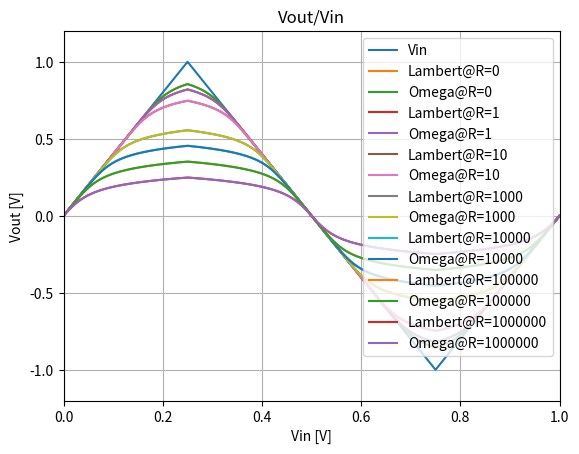

The matplotlib source for this figure:
import numpy as np
import scipy.signal as signal
import scipy.io.wavfile as wavfile
from scipy.special import lambertw as lambertw
from scipy.special import wrightomega as wrightomega
import matplotlib.pyplot as plt
from os import path as osp


class diode:
    def __init__(self, IS, N, RS, CJO, VJ, M, TT, type=np.float64) -> None:
        # Spice parameters
        self.type = type
        self.IS = type(IS)  # saturation current
        self.N = type(N)  # emission coeff
        self.RS = type(RS)  # internal parasitic resistance
        self.CJO = type(CJO)  # Depletion capacitance
        self.VJ = type(VJ)  # Junction voltage
        self.M = type(M)  # Junction gradient coeff
        self.TT = type(TT)  # transit time

    def clone(self, dtype):
        o = diode(
            self.IS,
            self.N,
            self.RS,
            self.CJO,
            self.VJ,
            self.M,
            self.TT,
            dtype
        )
        return o

    def calc(self, Vin, R=1000, temp_c=20.0):
        # Physical constants
        k = self.type(1.38e-23)  # Boltmann
        q = self.type(1.6e-19)  # electron charge
        Vt = k * (273 + self.type(temp_c)) / q

        # Intermediate variables
        a0 = self.IS * (self.type(R) + self.RS)
        a1 = self.type(1) / (self.N * Vt)

        # 1. Series resistance + 1 diode model
        y_1d = Vin + a0 - lambertw(a0 * a1 / np.exp(-a1 * (a0 + Vin))) / a1

        # 2. Series resistance + 2 diode model
        I2 = self.IS * (np.exp(-a1*np.maximum(Vin, 0)) - self.type(1))
        Vin_sign = np.sign(Vin)
        Vin_abs = np.abs(Vin)
        y_2d = Vin_abs + a0 + I2 - \
            lambertw(a0 * a1 * np.exp(a1 * (Vin_abs + a0 + I2))) / a1
        y_2d *= Vin_sign

        # 3. Simplified version of 2., without I2
        y_2d_simp = Vin_abs + a0 - \
            lambertw(a0 * a1 * np.exp(a1 * (Vin_abs + a0))) / a1
        y_2d_simp *= Vin_sign

        # Wright omega
        w = wrightomega(a1 * (Vin_abs + a0) + np.log(a0 * a1))
        y_2d_omega = Vin_abs + a0 - w / a1
        y_2d_omega *= Vin_sign

        # D'angelo approx
        alpha = self.type(-1.3142931498778e-3)
        beta = self.type(4.775931364975583e-2)
        gamma = self.type(3.631952663804445e-1)
        tau = self.type(6.313183464296682e-1)
        x1 = self.type(-3.341459552768620)
        x2 = self.type(8)
        def w4(x, w3): return w3 - (w3 - np.exp(x - w3)) / (w3 + 1)
        # y_2d_simp = Vin_abs + a0 - \
        #            lambertw(a0 * a1 * np.exp(a1 * (Vin_abs + a0))) / a1
        x = a1 * (Vin_abs + a0) + np.log(a0 * a1)
        w = np.zeros(x.shape)
        # middle part
        inds = (x > x1) & (x < x2)
        x_middle = x[inds]
        w3_middle = alpha * (x_middle**3) + beta * \
            (x_middle ** 2) + gamma * x_middle + tau
        w[inds] = w4(x_middle, w3_middle)
        # last part
        inds = x >= x2
        x_last = x[inds]
        w3_last = x[inds] - np.log(x[inds])
        w[inds] = w4(x_last, w3_last)

        y_2d_dangelo = Vin_abs + a0 - w / a1
        y_2d_dangelo *= Vin_sign

        # Observable values for analysis
        I = (Vin - y_2d) / (R + self.RS)
        CD = self.TT / Vt * I + self.CJO / ((1.0 - y_2d / self.VJ) ** self.M)

        dic_y = {
            "y_1d": y_1d,
            "y_2d": y_2d,
            "y_2d_simp": y_2d_simp,
            "y_2d_omega": y_2d_omega,
            "y_2d_dangelo": y_2d_dangelo,
        }

        dic_extra = {
            "I": I,
            "tau": (self.RS+R)*CD,
        }

        return dic_y, dic_extra


# 1N4148
diode_1N4148_float64 = diode(
    IS=4.352E-9,
    N=1.906,
    RS=0.6458,
    CJO=7.048E-13,
    VJ=0.869,
    M=0.03,
    TT=3.48E-9,
    type=np.float64
)
diode_1N4148_float32 = diode_1N4148_float64.clone(np.float32)

normalize = False
write_wav = True
R = [0, 1, 10, 1000, 10000, 100000, 1000000]
FS = 48000  # Hz
F0 = 1  # Hz
T = 1  # seconds
t = np.linspace(0, T, FS)
Vin = signal.sawtooth(2.0 * np.pi * F0 * t + 0.5 * np.pi * F0, 0.5)

if write_wav:
    amplitude = np.iinfo(np.int16).max
    data = amplitude * Vin
    wavfile.write(
        "Triangle_1Hz_1s_0dB.wav", 48000, data.astype(np.int16) )

plt.figure()
plt.title('Vout/Vin')

max_diff_approx = 0
max_diff_model = 0
max_diff_dtype = 0
max_diff_omega = 0
min_w0 = np.inf

plt.plot(t, Vin, label="Vin")
for r in R:
    y_f64, extra_f64 = diode_1N4148_float64.calc(Vin, r)
    y_f32, extra_f32 = diode_1N4148_float32.calc(Vin, r)

    for key in y_f64:
        y_f64[key] = np.real(y_f64[key])
        y_f32[key] = np.real(y_f32[key])

    if normalize:
        for key in y_f64:
            y_f64[key] = y_f64[key] / max(abs(y_f64[key]))
            y_f32[key] = y_f32[key] / max(abs(y_f32[key]))

    diff_model = max(abs(y_f64["y_2d_simp"]-y_f64["y_2d"]))
    max_diff_model = max(diff_model, max_diff_model)

    max_diff_approx = max(abs(y_f64["y_2d_dangelo"]-y_f64["y_2d_simp"]))
    max_diff_approx = max(max_diff_approx, max_diff_approx)

    diff_dtype = max(abs(y_f64["y_2d_simp"]-y_f32["y_2d_simp"]))
    max_diff_dtype = max(diff_dtype, max_diff_dtype)

    diff_omega = max(abs(y_f64["y_2d_simp"]-y_f32["y_2d_omega"]))
    max_diff_omega = max(diff_omega, max_diff_omega)

    w0 = np.abs(1.0 / (2.0 * np.pi * extra_f64["tau"]))
    min_w0 = min(min(w0), min_w0)

    if write_wav:
        amplitude = np.iinfo(np.int16).max
        data = amplitude * y_f32["y_2d_omega"]
        wavfile.write(
            f"Triangle_Diode_1Hz_1s_0dB_R{r}.wav", 48000, data.astype(np.int16) )

    plt.plot(t, y_f64["y_2d"], label=f"Lambert@R={str(r)}")
    plt.plot(t, y_f64["y_2d_omega"], label=f"Omega@R={str(r)}")
    # plt.plot(t, y["y_2d_dangelo"] / max(abs(y["y_2d_dangelo"])), label=f"Dangelo@R={str(r)}")
    # plt.plot(t, 20 * np.log10(abs(y_2d_dangelo - y_2d_simp)), label=f"Diff@R={str(r)}")

# TANH model
# k = 2.3
# y_tanh = np.tanh(k*Vin) / np.tanh(k)
# plt.plot(t, y_tanh, label="TANH")

# SIG
# k = 5
# y_sig = 2 / (1 + np.exp(-k * Vin)) - 1
# plt.plot(t, y_sig, label="SIG")

# ATAN
# k = 3.5
# y_atan = np.arctan(k*Vin) / np.arctan(k)
# plt.plot(t, y_atan, label="ATAN")

# FEXP1 (doesn't work)
# k = 2
# y_fexp1 = -np.sign(Vin) * (1 - np.exp(-abs(k * Vin))) / (1 - np.exp(k))
# q = Vin / np.abs(Vin)
# y_fexp1 = -Vin / abs(Vin) * (1 - np.exp(k * Vin * Vin / abs(Vin)))
# plt.plot(t, y_fexp1, label="FEXP1")

plt.xlabel('Vin [V]')
plt.ylabel('Vout [V]')
plt.margins(0, 0.1)
plt.grid(which='both', axis='both')
plt.legend()

print(
    f"Max diff approx: {20.0 * np.log10(max_diff_approx):.1f}dB")
print(
    f"Max diff model: {20.0 * np.log10(max_diff_model):.1f}dB")
print(
    f"Max diff dtype: {20.0 * np.log10(max_diff_dtype):.1f}dB")
print(
    f"Max diff omega: {20.0 * np.log10(max_diff_omega):.1f}dB")
print(
    f"Min cutoff freq: {min_w0:.1f}Hz")

# plt.plot(Vin, y_2d_simp, 'g')


if False:
    # Observable values for analysis
    I = (Vin - y_1d) / (R + RS)
    CD = TT / Vt * I + CJO / ((1.0 - y_1d / VJ) ** M)

    plt.figure()
    plt.title('W0/Vin')
    w0 = np.abs(1.0 / (2.0 * np.pi * CD * (R + RS)))
    print(f"Minimum cuttof frequency is {min(w0) / 1000.0:.1f}kHz")
    plt.plot(Vin, w0)
    plt.xlabel('Vin [V]')
    plt.ylabel('W0 [Hz]')
    plt.margins(0, 0.1)
    plt.grid(which='both', axis='both')

    plt.figure()
    plt.title('Id/Vin')
    plt.plot(Vin, I * 10e3)
    plt.xlabel('Vin [V]')
    plt.ylabel('Id [mA]')
    plt.margins(0, 0.1)
    plt.grid(which='both', axis='both')

plt.show()
